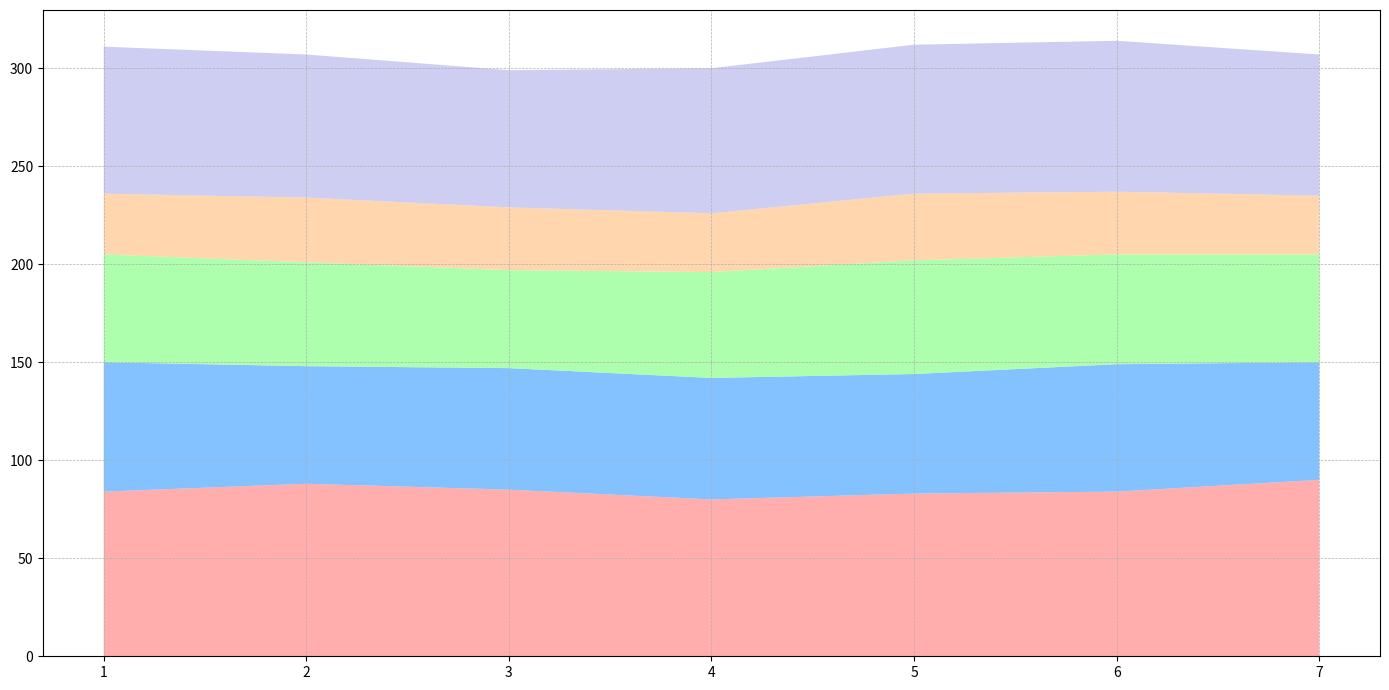

Write Python code to recreate this figure.
import matplotlib.pyplot as plt
import numpy as np

departments = ['Software Development', 'Marketing', 'Sales', 'Human Resources', 'Customer Support']
days = np.arange(1, 8)

software_dev = np.array([84, 88, 85, 80, 83, 84, 90])
marketing = np.array([66, 60, 62, 62, 61, 65, 60])
sales = np.array([55, 53, 50, 54, 58, 56, 55])
hr = np.array([31, 33, 32, 30, 34, 32, 30])
customer_support = np.array([75, 73, 70, 74, 76, 77, 72])

data = np.vstack([software_dev, marketing, sales, hr, customer_support])

fig, ax = plt.subplots(figsize=(14, 7))

# Changed colors to a new color set
ax.stackplot(days, data, colors=['#ff9999', '#66b3ff', '#99ff99', '#ffcc99', '#c2c2f0'], alpha=0.8)
ax.set_xticks(days)
ax.grid(True, linestyle='--', linewidth=0.5)

plt.tight_layout()

plt.show()
